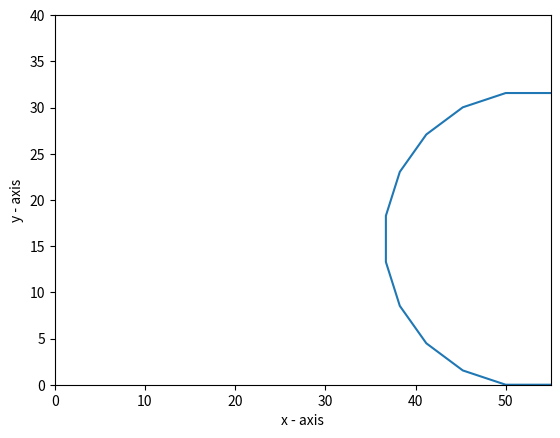

This chart was generated by the following Python code:
import math
import matplotlib.pyplot as plt
import numpy as np
import pandas as pd
b=math.pi
L = 5; # link length in cms
theta = (b/10); #theta
m=0
n=0
p=0
array1=[]
array2=[]
i=11
for i in range(11,1,-1):
        x_cord = 0
        y_cord = 0
        j=1
        k=13-i
        for j in range(1,k):
            if j == 12-i:
                x_cord = x_cord+((L/2)*(math.cos((j-1)*theta)))
                y_cord = y_cord+((L/2)*(math.sin((j-1)*theta)))
            else:
                x_cord = x_cord+L*(math.cos((j-1)*theta))
                y_cord = y_cord+L*(math.sin((j-1)*theta))
            
            m= (L*11)-(x_cord)
            n= y_cord
            j=j+1
    
        array1.append(m-((L/2)*math.cos(((11-i)*theta))))
        array2.append(n+((L/2)*math.sin(((11-i)*theta))))
        p=n+((L/2)*math.sin(((11-i)*theta)))

array1.insert(0, L*11)
array2.insert(0, 0)
array1.insert(11,55)
array2.insert(11,p)
a=np.array([array1,array2])
print(a)
DF = pd.DataFrame(a)
DF.to_csv("data1.csv")

plt.plot(array1, array2)
plt.xlabel('x - axis')
plt.ylabel('y - axis')
plt.xlim([0,55])
plt.ylim([0,40])
plt.show()
